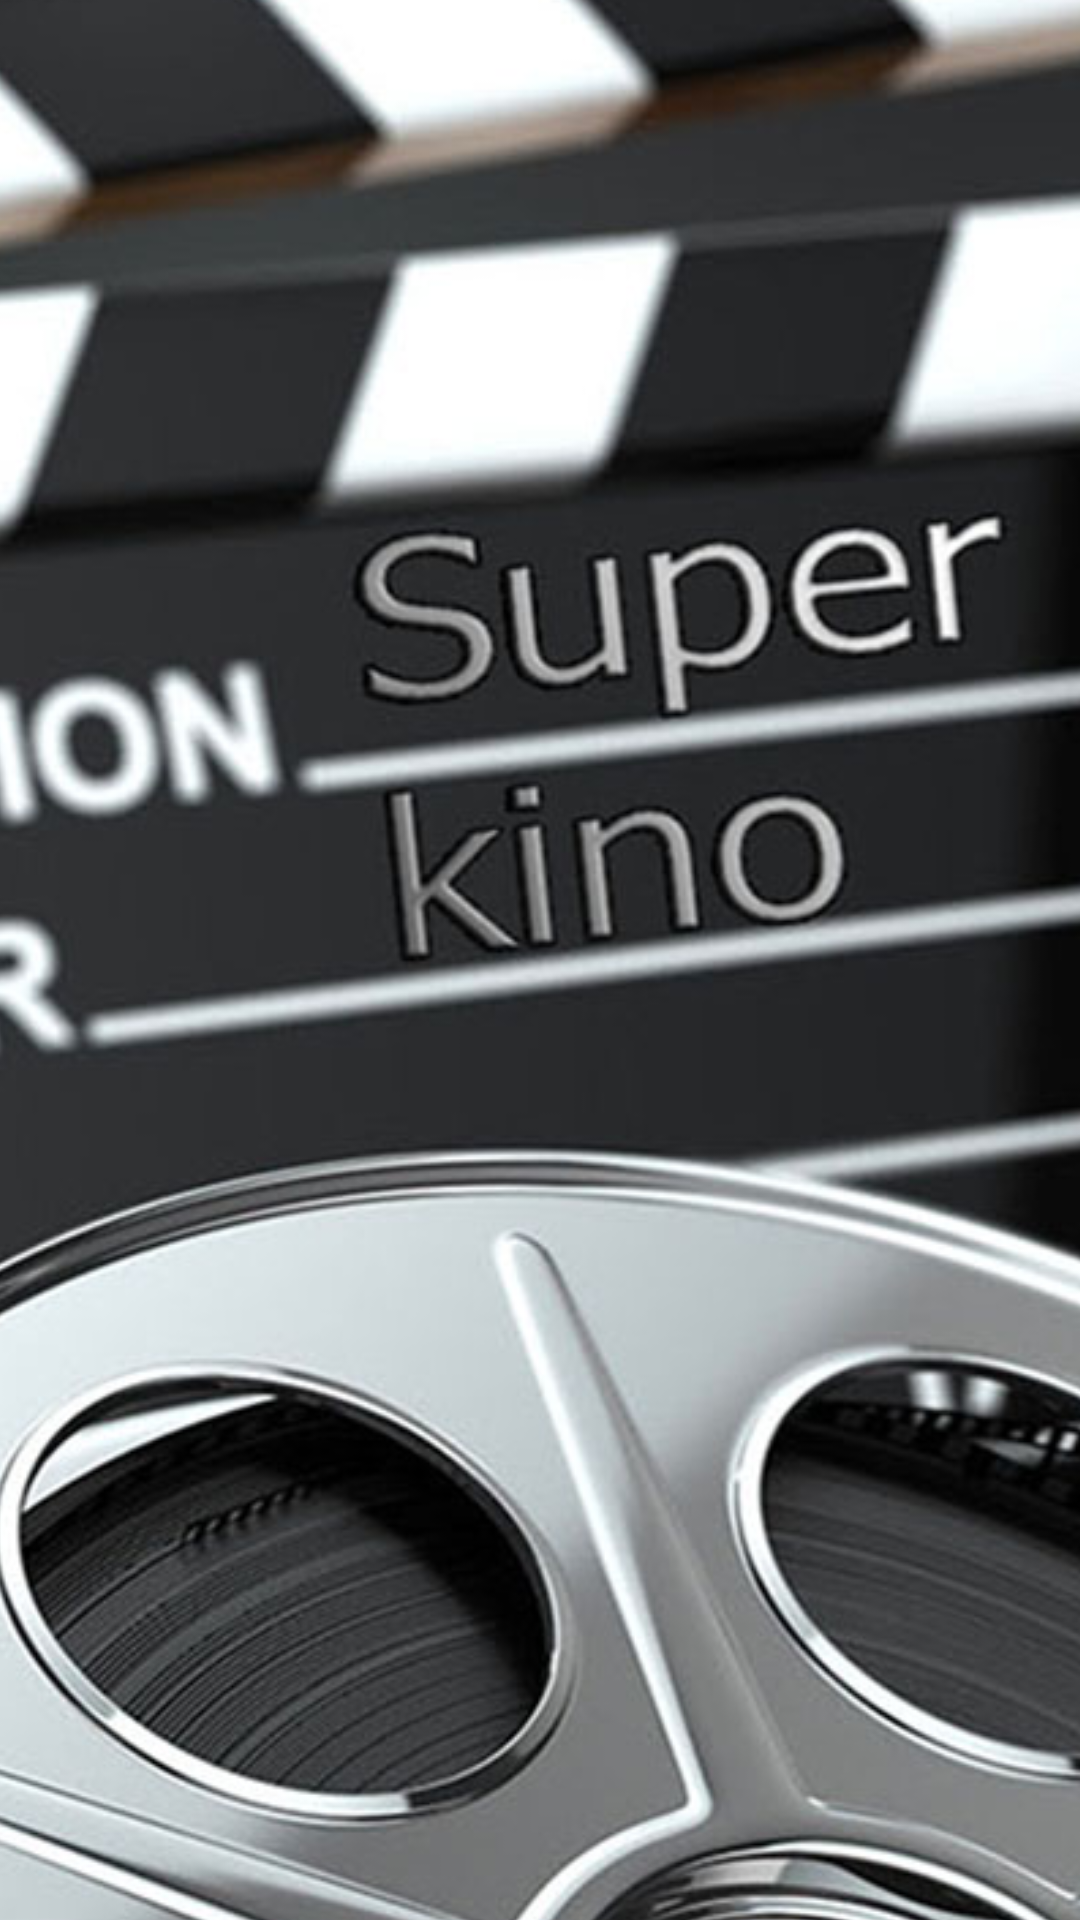

Layout XML and referenced resources for this Android screen:
<!-- AndroidManifest.xml: application theme Theme.Starikovpraktika -->
<!-- res/layout/activity_main.xml -->
<?xml version="1.0" encoding="utf-8"?>
<androidx.constraintlayout.widget.ConstraintLayout xmlns:android="http://schemas.android.com/apk/res/android"
    xmlns:app="http://schemas.android.com/apk/res-auto"
    xmlns:tools="http://schemas.android.com/tools"
    android:layout_width="match_parent"
    android:layout_height="match_parent"
    tools:context=".MainActivity">

    <ImageView
        android:id="@+id/imageView5"
        android:layout_width="417dp"
        android:layout_height="726dp"
        app:layout_constraintBottom_toBottomOf="parent"
        app:layout_constraintEnd_toEndOf="parent"
        app:layout_constraintHorizontal_bias="0.5"
        app:layout_constraintStart_toStartOf="parent"
        app:layout_constraintTop_toTopOf="parent"
        app:srcCompat="@drawable/_a90286cc892b900967736" />

</androidx.constraintlayout.widget.ConstraintLayout>
<!-- resources referenced by this layout -->
<resources>
  <!-- drawable _a90286cc892b900967736: jpg bitmap (drawable, 78354 bytes) -->
  <style name="Theme.Starikovpraktika" parent="Theme.MaterialComponents.DayNight.DarkActionBar">
          
          <item name="colorPrimary">@color/purple_500</item>
          <item name="colorPrimaryVariant">@color/purple_700</item>
          <item name="colorOnPrimary">@color/white</item>
          
          <item name="colorSecondary">@color/teal_200</item>
          <item name="colorSecondaryVariant">@color/teal_700</item>
          <item name="colorOnSecondary">@color/black</item>
          
          <item name="android:statusBarColor" tools:targetApi="l">?attr/colorPrimaryVariant</item>
          
      </style>
  <!-- not gathered from this repository: default colours our renderer supplied (Android Studio template values) -->
  <color name="purple_500">#FF6200EE</color>
  <color name="purple_700">#FF3700B3</color>
  <color name="teal_200">#FF03DAC5</color>
  <color name="teal_700">#FF018786</color>
  <color name="black">#FF000000</color>
  <color name="white">#FFFFFFFF</color>
</resources>
